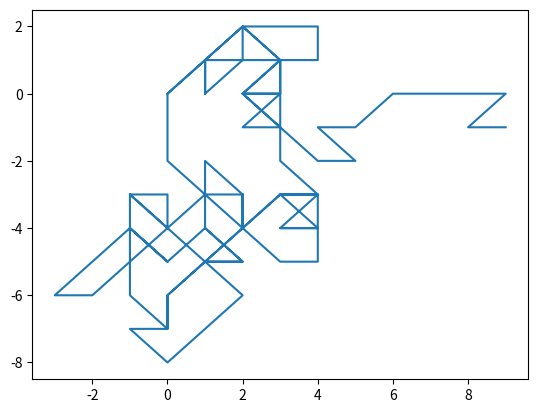

Python code for this plot:
import matplotlib.pyplot as plt
import random
def darPaso(iteracion=0):
    paso = (random.randint(-1,1), random.randint(-1,1))
    if paso == (0,0):
        return darPaso()
    return paso
def llenarMapa(cantidad):
    pasos = [(0,0)]
    pasoX = [0]
    pasoY = [0]

    for i in range(cantidad):
        x, y = darPaso()
        nX = pasoX[i]+x
        nY = pasoY[i]+y
        pasoX.append(nX)
        pasoY.append(nY)
        pasos.append((nX,nY))
    plt.plot(pasoX, pasoY)
    plt.show()
for _ in range(1):
    llenarMapa(100)